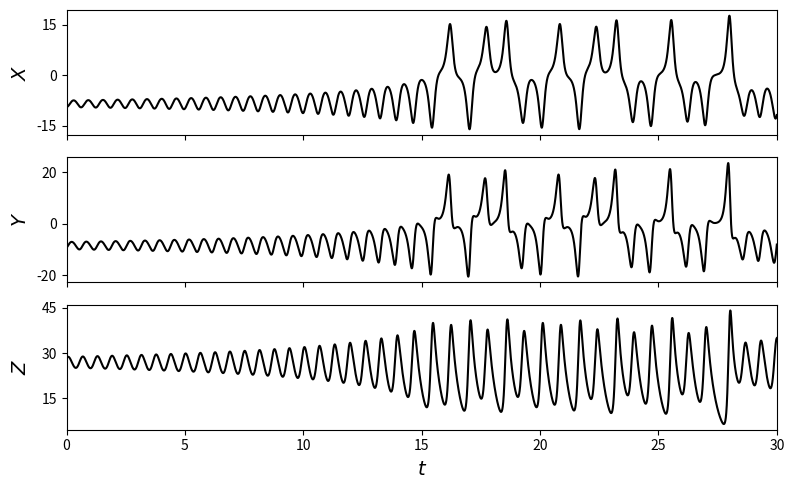

The matplotlib source for this figure: (Note: this script raises an exception after producing the figure.)
#!/usr/bin/env python3
# -*- coding: utf-8 -*-
"""
Created on Sat Sep  5 10:46:00 2020

[redacted]
"""

import numpy as np
import matplotlib.pyplot as plt
from scipy.integrate import odeint
from mpl_toolkits.mplot3d import Axes3D

#%%
def rhs(u,a,b,c): 
    x,y,z = u
    r = np.zeros(3)
    
    r[0] = -a*(x - y)
    r[1] = x*(b - z) - y
    r[2] = x*y - c*z
    
    return r
    
    
def rk4(dt,u,a,b,c):
    r1 = rhs(u,a,b,c)
    k1 = dt*r1
    
    r2 = rhs(u,a,b,c)
    k2 = dt*r2
    
    r3 = rhs(u,a,b,c)
    k3 = dt*r3
    
    r4 = rhs(u,a,b,c)
    k4 = dt*r4
    
    un = u + (k1 + 2.0*(k2 + k3) + k4)/6.0
    
    return un

def ft(dt,u,a,b,c):
    r = rhs(u,a,b,c)
    
    un = u + dt*r
    
    return un

#%%
# weakly chaotic case parameters
a = 10.0
b = 28.0
c = 8/3
u0 = np.array([-9.42, -9.43, 28.3]) # weakly chaotic case

# strongly chaotic case parameters
#a = 16.0
#b = 120.1
#c = 4.0
#u0 = np.array([22.8, 35.7, 114.9]) # strongly chaotic case

ne = 3
tmax = 30
dt = 0.001
nt = int(tmax/dt)
t = np.linspace(0,tmax,nt+1)

uall_ft = np.zeros((ne,nt+1))
uall_rk4 = np.zeros((ne,nt+1))

k = 0
uall_ft[:,k] = u0
uall_rk4[:,k] = u0

for k in range(1,nt+1):
    up = uall_ft[:,k-1]
    un = ft(dt,up,a,b,c)
    uall_ft[:,k] = un
    
    up = uall_rk4[:,k-1]
    un = rk4(dt,up,a,b,c)
    uall_rk4[:,k] = un

uall_ab3 = np.zeros((ne,nt+1))
k = 0
uall_ab3[:,k] = u0
k = 1
uall_ab3[:,k] = uall_ab3[:,k-1] + dt*rhs(uall_ab3[:,k-1],a,b,c)
k = 2
uall_ab3[:,k] = uall_ab3[:,k-1] + dt*rhs(uall_ab3[:,k-1],a,b,c)

temp_matrix = np.zeros((ne,nt+1))

for k in range(3,nt+1):
    r1 = rhs(uall_ab3[:,k-1],a,b,c)
    r2 = rhs(uall_ab3[:,k-2],a,b,c)
    r3 = rhs(uall_ab3[:,k-3],a,b,c)
    temp= (23/12) * r1 - (16/12) * r2 + (5/12) * r3
    temp_matrix[:,k] = temp
    uall_ab3[:,k] = uall_ab3[:,k-1] + dt*temp 

np.savez('data_weak_chaos_long_lead_time', t = t, u = uall_ab3, a = a, b = b, c = c, u0 = u0)
#np.savez('data_strong_chaos', t = t, u = uall_ab3, a = a, b = b, c = c, u0 = u0)


#%%
#rho = 28.0
#sigma = 10.0
#beta = 8.0 / 3.0
#
#def f(state, t):
#    x, y, z = state  # Unpack the state vector
#    return sigma * (y - x), x * (rho - z) - y, x * y - beta * z  # Derivatives
#
#state0 = [1.0, 1.0, 1.0]
#ts = np.arange(0.0, 40.0, 0.01)
#
#states = odeint(f, state0, ts)

#%%
nrows = 3  ## rows of subplot
ncols = 1  ## colmns of subplot
label = [r'$X$',r'$Y$',r'$Z$']
fig, axs = plt.subplots(nrows, ncols, sharex=True,  figsize=(8,5))
fig.subplots_adjust(hspace=0.15)  
           
for i in range(0,nrows):           
    axs[i].plot(t,uall_ab3[i,:], color='black', linestyle='-', label=r'$y_'+str(2*i+1)+'$'+' (True)')
    axs[i].set_xlim([0, t[-1]])
    axs[i].set_ylabel(label[i], fontsize = 14)
    axs[i].yaxis.set_major_locator(plt.MaxNLocator(3))
    axs[i].yaxis.set_label_coords(-0.05, 0.5)       
  
axs[i].set_xlabel(r'$t$', fontsize = 14)
    
fig.tight_layout()    
plt.show()
fig.savefig('weak_2d.png', dpi=200)

#%% Plot the Lorenz attractor using a Matplotlib 3D projection
fig = plt.figure()
ax = fig.gca(projection='3d')

# Make the line multi-coloured by plotting it in segments of length s which
# change in colour across the whole time series.
s = 100
c = np.linspace(0,1,nt+1)
for i in range(0,nt-s,s):
    ax.plot(uall_ab3[0,i:i+s+1], uall_ab3[1,i:i+s+1], uall_ab3[2,i:i+s+1], color=(1,c[i],0), alpha=0.8)
#    ax.plot(uall_rk4[i:i+s+1,0], uall_rk4[i:i+s+1,1], uall_rk4[i:i+s+1,2], color=(1,c[i],0), alpha=0.8)
    
#    ax.plot(uall_ab3[i:i+s+1,0], uall_ab3[i:i+s+1,1], uall_ab3[i:i+s+1,2], color='k', alpha=0.8)
#    ax.plot(uall_rk4[i:i+s+1,0], uall_rk4[i:i+s+1,1], uall_rk4[i:i+s+1,2], color='r', alpha=0.8)

# Remove all the axis clutter, leaving just the curve.
#ax.set_axis_off()

plt.show()
fig.savefig('weak_3d.png', dpi=200)
